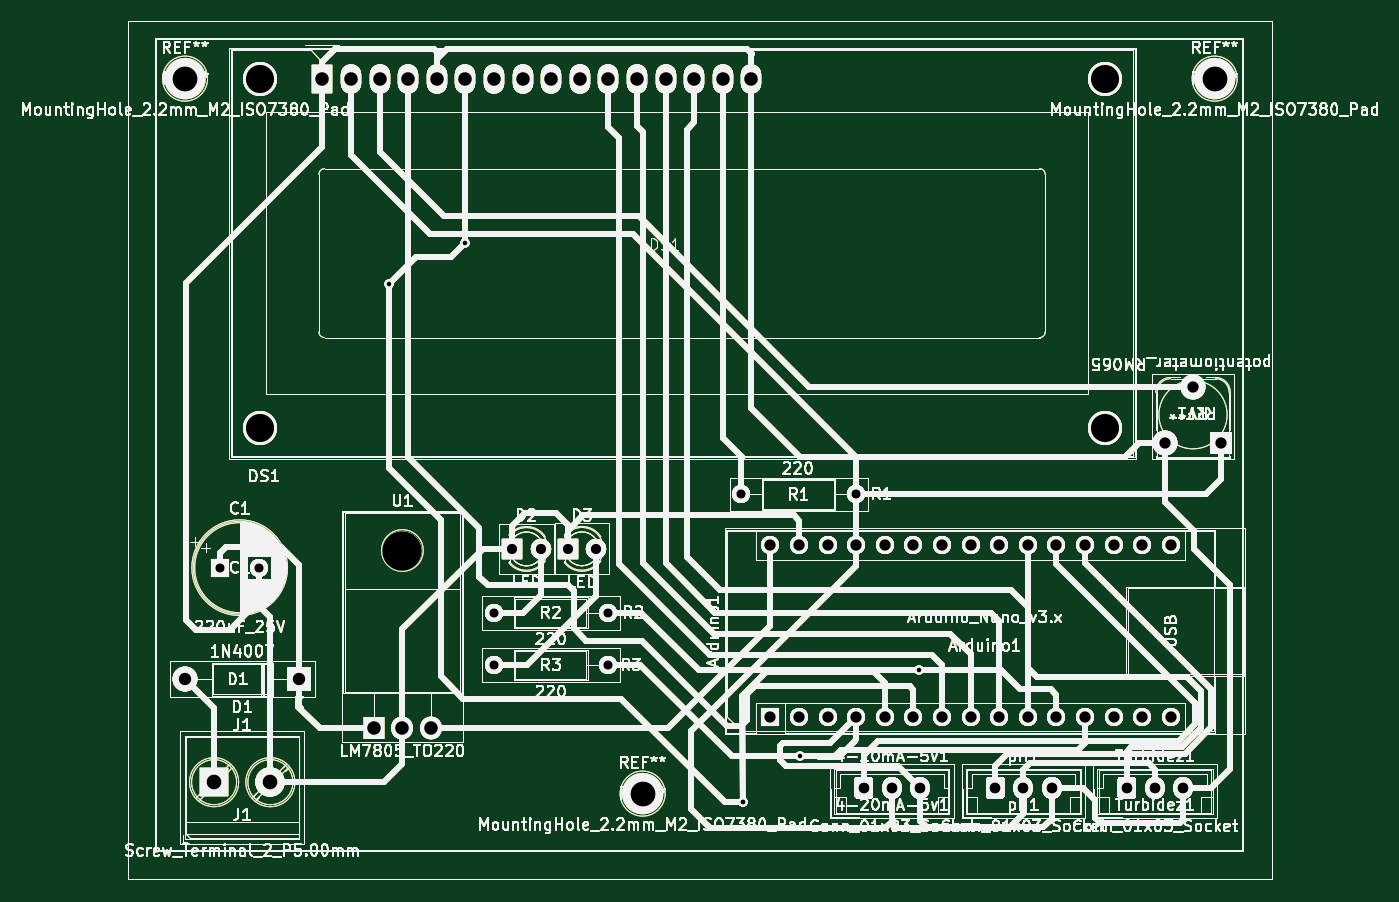
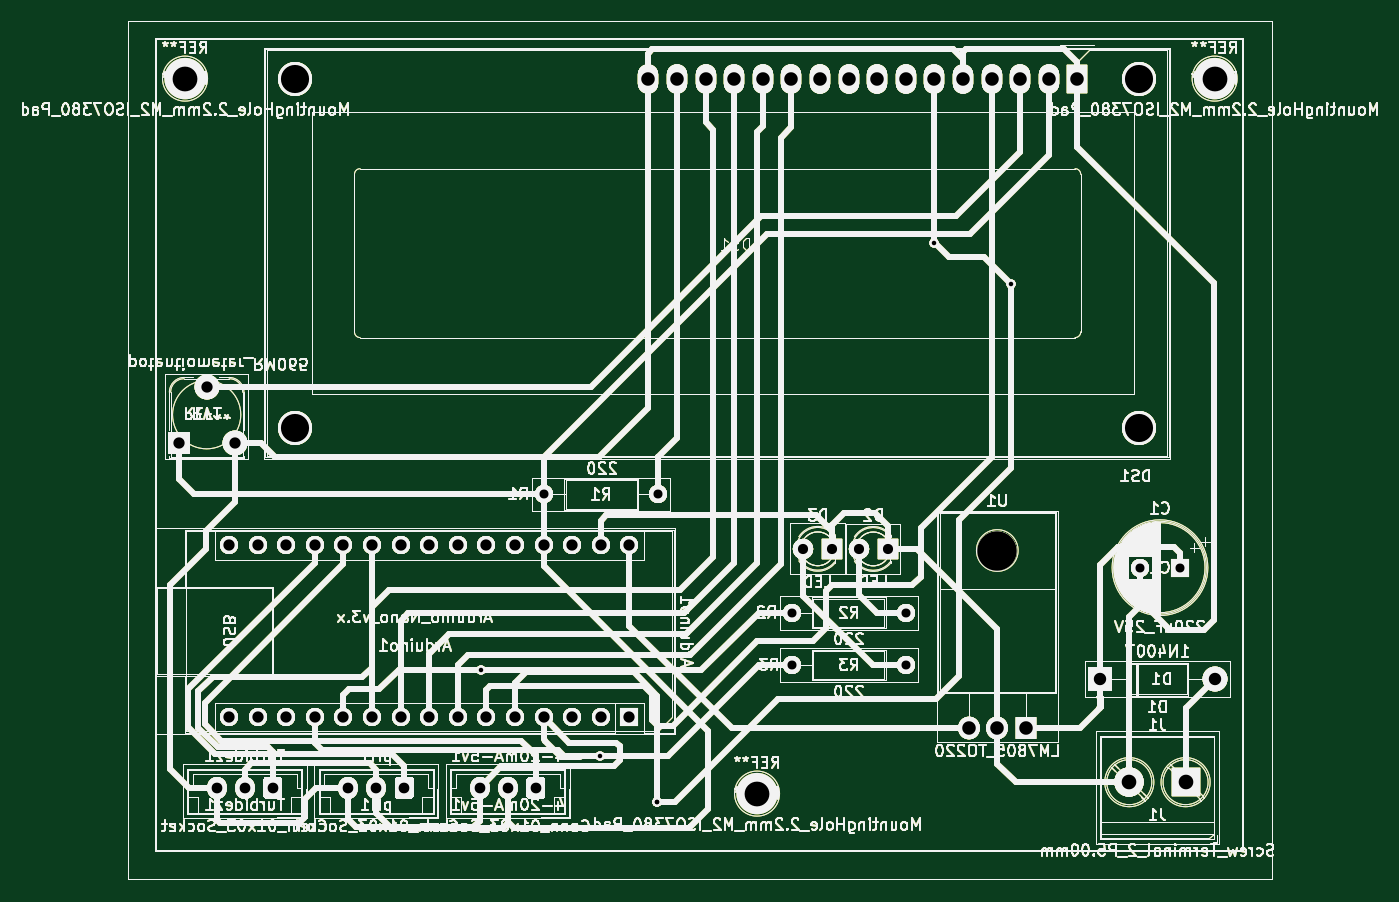
Circuit board: 10 layer files. Board 120.3 x 76.2 mm.
- bottom_copper: Asocontador_PCB-B_Cu.gbl (230085 bytes)
- bottom_mask: Asocontador_PCB-B_Mask.gbs (230086 bytes)
- paste: Asocontador_PCB-B_Paste.gbp (230081 bytes)
- bottom_silk: Asocontador_PCB-B_Silkscreen.gbo (230082 bytes)
- outline: Asocontador_PCB-Edge_Cuts.gm1 (230054 bytes)
- top_copper: Asocontador_PCB-F_Cu.gtl (230085 bytes)
- top_mask: Asocontador_PCB-F_Mask.gts (230086 bytes)
- paste: Asocontador_PCB-F_Paste.gtp (230081 bytes)
- top_silk: Asocontador_PCB-F_Silkscreen.gto (230082 bytes)
- drill: Asocontador_PCB.drl (2365 bytes)

=== bottom_copper: Asocontador_PCB-B_Cu.gbl (230085 bytes, source omitted) ===
=== bottom_mask: Asocontador_PCB-B_Mask.gbs (230086 bytes, source omitted) ===
=== paste: Asocontador_PCB-B_Paste.gbp (230081 bytes, source omitted) ===
=== bottom_silk: Asocontador_PCB-B_Silkscreen.gbo (230082 bytes, source omitted) ===
=== outline: Asocontador_PCB-Edge_Cuts.gm1 (230054 bytes, source omitted) ===
=== top_copper: Asocontador_PCB-F_Cu.gtl (230085 bytes, source omitted) ===
=== top_mask: Asocontador_PCB-F_Mask.gts (230086 bytes, source omitted) ===
=== paste: Asocontador_PCB-F_Paste.gtp (230081 bytes, source omitted) ===
=== top_silk: Asocontador_PCB-F_Silkscreen.gto (230082 bytes, source omitted) ===
=== drill: Asocontador_PCB.drl ===
M48
; DRILL file {KiCad 7.0.5} date Tue Oct  3 09:16:18 2023
; FORMAT={-:-/ absolute / metric / decimal}
; #@! TF.CreationDate,2023-10-03T09:16:18-05:00
; #@! TF.GenerationSoftware,Kicad,Pcbnew,7.0.5
; #@! TF.FileFunction,MixedPlating,1,2
FMAT,2
METRIC
; #@! TA.AperFunction,Plated,PTH,ViaDrill
T1C0.400
; #@! TA.AperFunction,Plated,PTH,ComponentDrill
T2C0.800
; #@! TA.AperFunction,Plated,PTH,ComponentDrill
T3C0.900
; #@! TA.AperFunction,Plated,PTH,ComponentDrill
T4C0.950
; #@! TA.AperFunction,Plated,PTH,ComponentDrill
T5C1.000
; #@! TA.AperFunction,Plated,PTH,ComponentDrill
T6C1.100
; #@! TA.AperFunction,Plated,PTH,ComponentDrill
T7C1.200
; #@! TA.AperFunction,Plated,PTH,ComponentDrill
T8C1.300
; #@! TA.AperFunction,Plated,PTH,ComponentDrill
T9C2.200
; #@! TA.AperFunction,Plated,PTH,ComponentDrill
T10C2.500
; #@! TA.AperFunction,NonPlated,NPTH,ComponentDrill
T11C3.500
%
G90
G05
T1
X114.596Y-64.0
X121.412Y-60.329
X146.03Y-109.97
X146.03Y-109.97
X151.1Y-105.92
X161.7Y-98.25
T2
X99.624Y-89.154
X103.124Y-89.154
X123.92Y-93.15
X123.92Y-97.8
X134.08Y-93.15
X134.08Y-97.8
X145.93Y-82.65
X156.09Y-82.65
T3
X125.57Y-87.49
X128.11Y-87.49
X130.5Y-87.48
X133.04Y-87.48
T4
X156.798Y-108.712
X159.298Y-108.712
X161.798Y-108.712
X168.482Y-108.712
X170.982Y-108.712
X173.482Y-108.712
X180.166Y-108.712
X182.666Y-108.712
X185.166Y-108.712
T5
X148.5Y-87.18
X148.5Y-102.42
X151.04Y-87.18
X151.04Y-102.42
X153.58Y-87.18
X153.58Y-102.42
X156.12Y-87.18
X156.12Y-102.42
X158.66Y-87.18
X158.66Y-102.42
X161.2Y-87.18
X161.2Y-102.42
X163.74Y-87.18
X163.74Y-102.42
X166.28Y-87.18
X166.28Y-102.42
X168.82Y-87.18
X168.82Y-102.42
X171.36Y-87.18
X171.36Y-102.42
X173.9Y-87.18
X173.9Y-102.42
X176.44Y-87.18
X176.44Y-102.42
X178.98Y-87.18
X178.98Y-102.42
X181.52Y-87.18
X181.52Y-102.42
X183.54Y-78.07
X184.06Y-87.18
X184.06Y-102.42
X186.04Y-73.07
X188.54Y-78.07
T6
X96.52Y-99.06
X106.68Y-99.06
T7
X108.712Y-45.72
X111.252Y-45.72
X113.284Y-103.43
X113.792Y-45.72
X115.824Y-103.43
X116.332Y-45.72
X118.364Y-103.43
X118.872Y-45.72
X121.412Y-45.72
X123.952Y-45.72
X126.492Y-45.72
X129.032Y-45.72
X131.572Y-45.72
X134.112Y-45.72
X136.652Y-45.72
X139.192Y-45.72
X141.732Y-45.72
X144.272Y-45.72
X146.812Y-45.72
T8
X99.1Y-108.204
X104.1Y-108.204
T9
X96.52Y-45.72
X137.16Y-109.22
X187.96Y-45.72
T10
X103.213Y-45.72
X103.213Y-76.721
X178.211Y-76.721
X178.212Y-45.72
T11
X115.824Y-87.63
T0
M30

